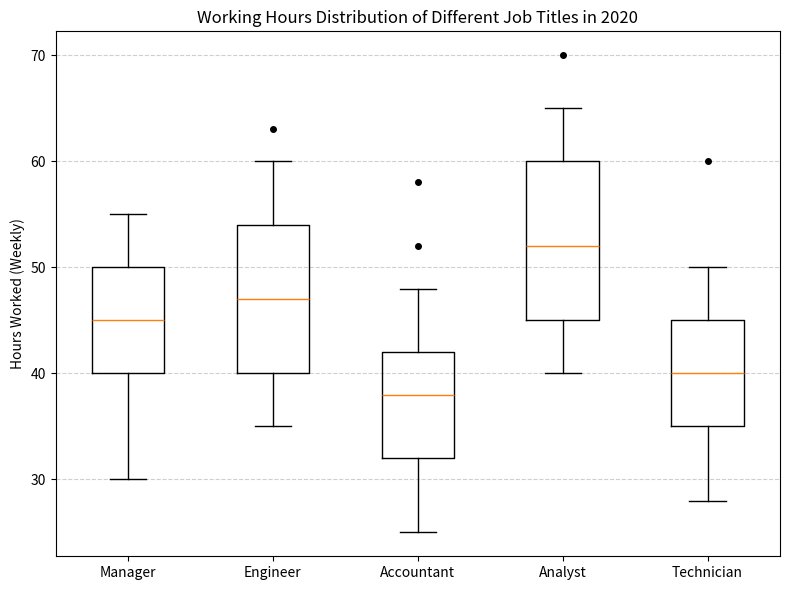

Generate this figure with matplotlib: (Note: this script raises an exception after producing the figure.)

import matplotlib.pyplot as plt
import numpy as np

# Restructure data into two 2D lists 
data = [[30, 40, 45, 50, 55],
        [35, 40, 47, 54, 60],
        [25, 32, 38, 42, 48],
        [40, 45, 52, 60, 65],
        [28, 35, 40, 45, 50]]
outliers = [[], [63], [52, 58], [70], [60]]
line_labels = ['Manager', 'Engineer', 'Accountant', 'Analyst', 'Technician']
# Create figure and plot
fig, ax = plt.subplots(figsize=(8,6))
ax.boxplot(data, whis=1.5)

# Plot outliers
for i, outlier in enumerate(outliers):
    if outlier:
        ax.plot(np.full(len(outlier), i+1), outlier, 'o', color='#000000', markersize=4)

# Draw background grid
ax.grid(axis='y', linestyle='--', alpha=0.6)
ax.set_xticklabels(line_labels)

# Set y-axis label
ax.set_ylabel('Hours Worked (Weekly)')

# Set figure title
ax.set_title('Working Hours Distribution of Different Job Titles in 2020')

# Tight layout and save figure
plt.tight_layout()
plt.savefig('/cpfs01/user/yehancheng/workspace/datasets/SimChartV2/demo/box/png/21_202312251608.png')

# Clear current image state
plt.clf()
